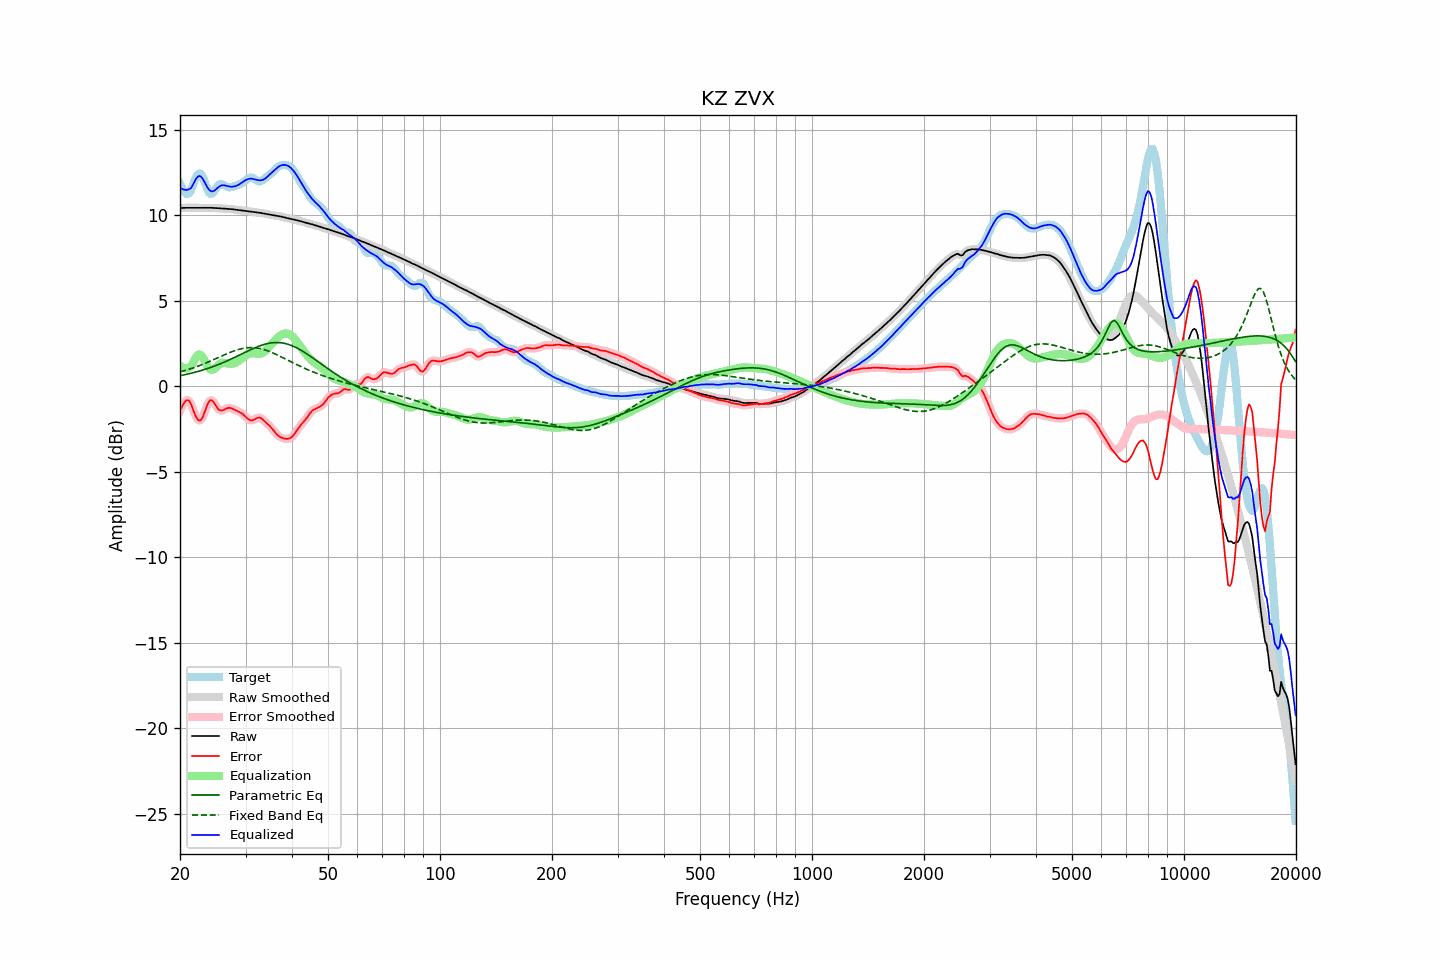

The table this chart was drawn from, first rows:
frequency, raw, error, smoothed, error_smoothed, equalization, parametric_eq, fixed_band_eq, equalized_raw, equalized_smoothed, target
20.00, 10.42, -1.42, 10.42, -1.45, 1.20, 0.61, 0.84, 11.62, 11.62, 11.84
20.20, 10.43, -1.25, 10.43, -1.22, 1.13, 0.63, 0.86, 11.55, 11.55, 11.67
20.40, 10.43, -1.07, 10.43, -1.04, 1.08, 0.65, 0.89, 11.51, 11.51, 11.50
20.61, 10.43, -0.91, 10.43, -0.92, 1.05, 0.67, 0.92, 11.48, 11.48, 11.34
20.81, 10.43, -0.82, 10.43, -0.82, 1.05, 0.69, 0.94, 11.48, 11.48, 11.25
21.02, 10.43, -0.81, 10.43, -0.81, 1.07, 0.72, 0.97, 11.50, 11.50, 11.24
21.23, 10.43, -0.89, 10.43, -0.91, 1.11, 0.74, 1.00, 11.54, 11.54, 11.31
21.44, 10.43, -1.08, 10.43, -1.09, 1.17, 0.76, 1.04, 11.60, 11.60, 11.50
21.66, 10.43, -1.33, 10.43, -1.32, 1.35, 0.78, 1.07, 11.78, 11.78, 11.76
21.87, 10.43, -1.58, 10.43, -1.58, 1.54, 0.81, 1.10, 11.97, 11.97, 12.01
22.09, 10.43, -1.79, 10.43, -1.79, 1.71, 0.83, 1.13, 12.13, 12.13, 12.22
22.31, 10.43, -1.95, 10.43, -1.94, 1.82, 0.86, 1.17, 12.25, 12.25, 12.38
22.54, 10.43, -2.01, 10.43, -2.01, 1.86, 0.89, 1.20, 12.29, 12.29, 12.44
22.76, 10.43, -1.97, 10.43, -1.96, 1.82, 0.91, 1.24, 12.25, 12.25, 12.41
22.99, 10.43, -1.83, 10.43, -1.82, 1.71, 0.94, 1.28, 12.15, 12.15, 12.27
23.22, 10.44, -1.59, 10.44, -1.60, 1.55, 0.97, 1.31, 11.99, 11.99, 12.03
23.45, 10.44, -1.33, 10.44, -1.34, 1.37, 1.00, 1.35, 11.80, 11.80, 11.77
23.69, 10.44, -1.09, 10.44, -1.09, 1.20, 1.03, 1.39, 11.63, 11.63, 11.53
23.92, 10.44, -0.90, 10.44, -0.91, 1.06, 1.06, 1.43, 11.50, 11.50, 11.33
24.16, 10.43, -0.81, 10.43, -0.82, 0.98, 1.09, 1.47, 11.41, 11.41, 11.24
24.40, 10.43, -0.83, 10.43, -0.84, 0.96, 1.13, 1.51, 11.39, 11.39, 11.26
24.65, 10.43, -0.94, 10.42, -0.94, 0.99, 1.16, 1.56, 11.42, 11.42, 11.36
24.89, 10.42, -1.09, 10.42, -1.09, 1.06, 1.20, 1.60, 11.48, 11.48, 11.51
25.14, 10.41, -1.23, 10.41, -1.23, 1.15, 1.23, 1.64, 11.57, 11.57, 11.65
25.39, 10.40, -1.36, 10.40, -1.35, 1.24, 1.27, 1.68, 11.65, 11.65, 11.77
25.65, 10.40, -1.41, 10.40, -1.41, 1.31, 1.31, 1.73, 11.71, 11.71, 11.81
25.91, 10.39, -1.42, 10.39, -1.42, 1.36, 1.35, 1.77, 11.75, 11.75, 11.81
26.16, 10.38, -1.39, 10.38, -1.39, 1.37, 1.39, 1.81, 11.75, 11.75, 11.78
26.43, 10.38, -1.34, 10.38, -1.35, 1.36, 1.43, 1.85, 11.74, 11.74, 11.72
26.69, 10.37, -1.30, 10.37, -1.30, 1.34, 1.47, 1.89, 11.71, 11.71, 11.67
26.96, 10.37, -1.27, 10.37, -1.27, 1.32, 1.51, 1.93, 11.69, 11.69, 11.63
27.23, 10.36, -1.26, 10.36, -1.27, 1.31, 1.55, 1.97, 11.67, 11.67, 11.62
27.50, 10.35, -1.29, 10.35, -1.29, 1.31, 1.60, 2.01, 11.66, 11.66, 11.64
27.77, 10.34, -1.33, 10.34, -1.33, 1.33, 1.64, 2.04, 11.67, 11.67, 11.67
28.05, 10.33, -1.38, 10.33, -1.37, 1.36, 1.69, 2.08, 11.69, 11.69, 11.71
28.33, 10.32, -1.42, 10.32, -1.42, 1.40, 1.73, 2.11, 11.72, 11.72, 11.74
28.62, 10.31, -1.46, 10.31, -1.46, 1.45, 1.78, 2.14, 11.76, 11.76, 11.77
28.90, 10.29, -1.51, 10.29, -1.51, 1.52, 1.82, 2.16, 11.81, 11.81, 11.80
29.19, 10.28, -1.56, 10.28, -1.56, 1.59, 1.87, 2.19, 11.87, 11.87, 11.84
29.48, 10.27, -1.62, 10.27, -1.63, 1.66, 1.91, 2.21, 11.93, 11.93, 11.89
29.78, 10.26, -1.71, 10.26, -1.71, 1.74, 1.96, 2.23, 12.00, 12.00, 11.97
30.08, 10.25, -1.80, 10.25, -1.80, 1.81, 2.00, 2.24, 12.06, 12.06, 12.05
30.38, 10.24, -1.89, 10.24, -1.89, 1.86, 2.05, 2.25, 12.10, 12.10, 12.13
30.68, 10.22, -1.96, 10.22, -1.96, 1.91, 2.09, 2.26, 12.13, 12.13, 12.19
30.99, 10.21, -1.99, 10.21, -1.99, 1.93, 2.14, 2.26, 12.14, 12.14, 12.20
31.30, 10.19, -1.99, 10.19, -1.99, 1.93, 2.18, 2.26, 12.13, 12.13, 12.19
31.61, 10.18, -1.96, 10.18, -1.95, 1.93, 2.22, 2.25, 12.11, 12.11, 12.14
31.93, 10.17, -1.90, 10.17, -1.90, 1.91, 2.26, 2.24, 12.08, 12.08, 12.07
32.24, 10.16, -1.86, 10.16, -1.86, 1.90, 2.30, 2.23, 12.06, 12.06, 12.02
32.57, 10.15, -1.83, 10.15, -1.84, 1.89, 2.34, 2.22, 12.04, 12.04, 11.98
32.89, 10.13, -1.85, 10.13, -1.86, 1.90, 2.37, 2.20, 12.04, 12.04, 11.99
33.22, 10.12, -1.91, 10.12, -1.91, 1.93, 2.40, 2.17, 12.05, 12.05, 12.03
33.55, 10.10, -1.99, 10.10, -1.99, 1.99, 2.43, 2.15, 12.09, 12.09, 12.09
33.89, 10.09, -2.08, 10.09, -2.08, 2.06, 2.46, 2.12, 12.14, 12.14, 12.17
34.23, 10.07, -2.17, 10.07, -2.17, 2.15, 2.48, 2.09, 12.22, 12.22, 12.24
34.57, 10.06, -2.25, 10.06, -2.25, 2.25, 2.50, 2.05, 12.31, 12.31, 12.31
34.92, 10.04, -2.34, 10.04, -2.35, 2.36, 2.52, 2.02, 12.40, 12.40, 12.38
35.27, 10.02, -2.45, 10.02, -2.45, 2.47, 2.54, 1.98, 12.49, 12.49, 12.47
35.62, 10.00, -2.56, 10.00, -2.56, 2.57, 2.55, 1.94, 12.57, 12.57, 12.56
35.97, 9.98, -2.68, 9.98, -2.68, 2.67, 2.55, 1.90, 12.65, 12.65, 12.66
... 635 more rows
